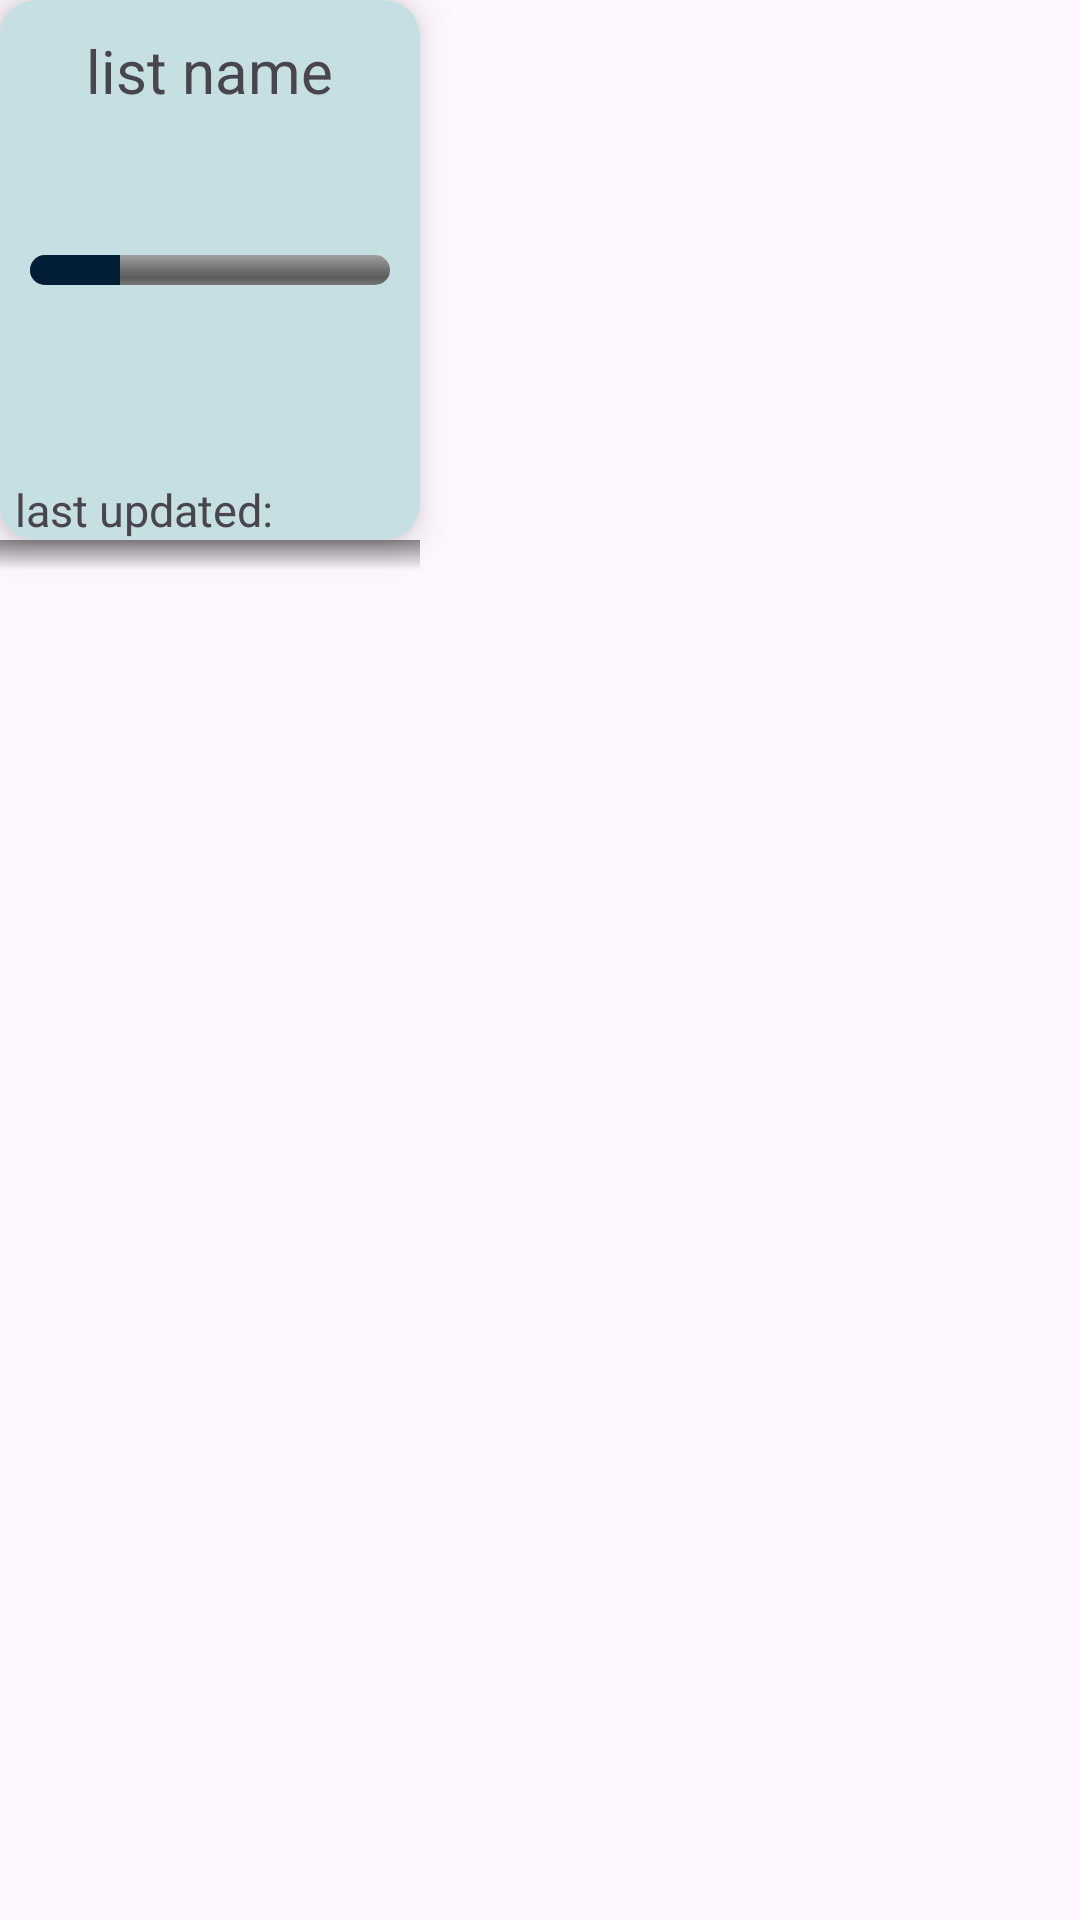

The Android layout XML behind this screen, and the referenced resources:
<!-- AndroidManifest.xml: application theme Theme.ListMate -->
<!-- res/layout/list_intro_view.xml -->
<?xml version="1.0" encoding="utf-8"?>
<RelativeLayout xmlns:android="http://schemas.android.com/apk/res/android"
    android:layout_width="wrap_content"
    android:layout_height="wrap_content"
    xmlns:app="http://schemas.android.com/apk/res-auto"
    android:layout_margin="5dp"
    >


    <com.google.android.material.card.MaterialCardView
        android:id="@+id/lst_view"
        android:layout_width="140dp"
        android:layout_height="180dp"
        app:cardBackgroundColor="#C5DFE2"
        app:cardElevation="8dp"
        app:strokeWidth="0dp"

    style="?attr/materialCardViewElevatedStyle"
        >

    <RelativeLayout
        android:layout_width="match_parent"
        android:layout_height="match_parent">

        <com.google.android.material.textview.MaterialTextView
            android:id="@+id/txt_list_name"
            android:layout_width="wrap_content"
            android:layout_height="wrap_content"
            android:text="list name"
            android:layout_marginTop="10dp"
            android:layout_centerHorizontal="true"
            android:textSize="20dp"
            android:textAlignment="center"/>


        <ProgressBar
            android:id="@+id/progress_bar"
            style="@android:style/Widget.ProgressBar.Horizontal"
            android:layout_width="match_parent"
            android:paddingHorizontal="10dp"
            android:layout_height="10dp"
            android:progress="25"
            android:layout_marginTop="15dp"
            android:layout_centerInParent="true"
            android:layout_gravity="center_horizontal"
            android:progressTint="#011E37"/>

        <com.google.android.material.textview.MaterialTextView
            android:id="@+id/txt_last_updated"
            android:layout_width="match_parent"
            android:layout_height="wrap_content"
            android:text="last updated:"
            android:textSize="15dp"
            android:layout_marginLeft="5dp"
            android:layout_alignParentBottom="true"
            />
    </RelativeLayout>

    </com.google.android.material.card.MaterialCardView>
    <View
        android:layout_below="@+id/lst_view"
        android:layout_width="140dp"
        android:layout_height="10dp"
        android:background="@drawable/customshadow"/>

</RelativeLayout>
<!-- resources referenced by this layout -->
<resources>
  <!-- drawable customshadow (drawable) -->
  <?xml version="1.0" encoding="utf-8"?>
  <layer-list xmlns:android="http://schemas.android.com/apk/res/android">
      <item>
  
  
  
  
          <shape xmlns:android="http://schemas.android.com/apk/res/android">
              <gradient
                  android:startColor="#72000000"
                  android:endColor="@android:color/transparent"
                  android:angle="270" >
              </gradient>
          </shape>
      </item>
  
  
  
  
  
  
  
  
  
  
  
  </layer-list>
  <style name="Theme.ListMate" parent="Base.Theme.ListMate" />
  <style name="Base.Theme.ListMate" parent="Theme.Material3.DayNight.NoActionBar">
          
          
      </style>
</resources>
